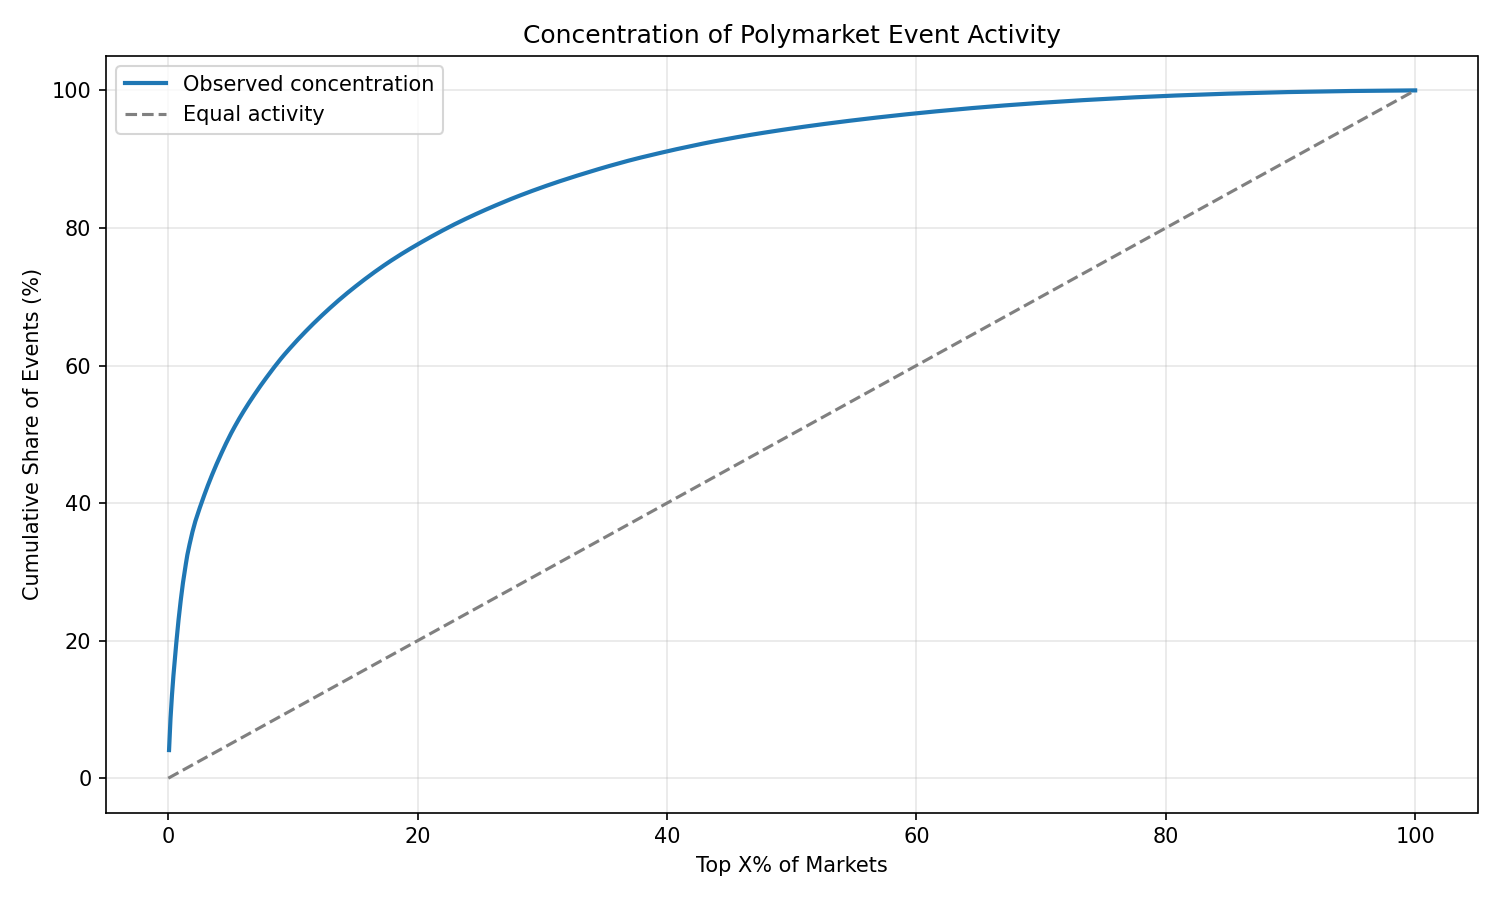

Values plotted in this chart, from the file beside it:
market, event_count, event_share_pct
0x3ea5caf58c3bc1f3f8a235e0a539b23488d105…, 4088, 4.088
0xe41ca885d956858e7e87ad83e0c45ff38caf66…, 2389, 2.389
0x27a8ca0b7bdb05c3cea73c9f5365cd0d90bcf0…, 2214, 2.214
0x51a7c8afb7a0e09b8b47643171d90f400de23a…, 1807, 1.807
0x6ce47c4770977e18cc914527ff4156b251d4c6…, 1592, 1.592
0xd9fb1184af0064e5e34b129f5b79afa5a17b7e…, 1456, 1.456
0x41473424b15ba3f7b6afdf9be34d31da882ce3…, 1398, 1.398
0x7b248c29c72dd5714f1006e011e20a227e7288…, 1236, 1.236
0xf9b7c52816c93754b84b6208025a38639501f5…, 1226, 1.226
0x2aca3e47d21f7a89c713a1bc36d243013f9fb5…, 1193, 1.193
0xf4c74ed4324274cd868f9583f2c61bd94a444a…, 1173, 1.173
0xe82494200737936c15d92c760a6e7517396ba2…, 1128, 1.128
0xe553dabe4669cf4a56b3c430f3e1a5cc4e20ed…, 1076, 1.076
0xd9933a54c518e773050255ea9dba01a71e1a41…, 1064, 1.064
0xb1581141a87c6c4e6c48eaf58ce04383c115ef…, 990, 0.99
0x0fe307676dd1fc738cb3664ad63708bec05554…, 965, 0.965
0x3dba07b8c6cf2b6186af88ff8178b8b6911cee…, 882, 0.882
0xb7cc34ebcb9d9e5a2d4889fd1260d069524595…, 858, 0.858
0x470bdb5671d7ad1107ae382f9ff064aae28512…, 848, 0.848
0xb71f627ef32b3b358419cba028824cebdbc545…, 809, 0.809
0xede322408ccf7424c2cfae11e71905daf86c31…, 721, 0.721
0x8fd0b73b770aad8e7bf88538e534fe71718bd6…, 699, 0.699
0xdfbefb9755a1cb6915843be472ef6c22caa2e8…, 697, 0.697
0xfa1352e14685441b09b699cf076be734a109b3…, 660, 0.66
0x006e3bc30b325c9cd4e4a35e33738e7f49634d…, 646, 0.646
0xa91fdf20582b3f5b878c18be03358b2cb18478…, 638, 0.638
0xa0641105b16b90b678fdd93bdac42fd88858f3…, 521, 0.521
0x5ec638191dfc672211a03dda500672f53c867f…, 512, 0.512
0x2f9869984aa95b6d88c3b2257dd051130678c8…, 484, 0.484
0x7ad403c3508f8e3912940fd1a913f227591145…, 475, 0.475
0x645a908b92e9a26af37a35af9556b0fccfe7d0…, 467, 0.467
0xfd8edc3157f87ce3c96836085de0f3e165651d…, 456, 0.456
0x3bfc778b50ff65a11ac83908f802eb5268f51b…, 443, 0.443
0xdeb647fdf84101019b915355e56168e6f629e2…, 397, 0.397
0xde2be5c360bafeb33cc43bd0a49368ed89371d…, 397, 0.397
0x3059fec470237ce17f85e57a8b954e69f5ddcb…, 385, 0.385
0xa4d72632ac0ddadcac5247ffc586a193f1bc3b…, 383, 0.383
0x87b8b27031c89761783157cfdee624b7b4656b…, 331, 0.331
0xda9f75d117ec992c4f5d57b4833a27db4724b8…, 326, 0.326
0xabeb948bb58f7f21a0fed10311f85362fd3fc7…, 322, 0.322
0x12d0a116a05ae3c5464fc5c9e72ff7756a8dc7…, 321, 0.321
0x0e4a0c937b8934c2475613b6322b3f8edc8ded…, 320, 0.32
0xfee99f1036c132a541e9025b2cd54df65f1492…, 314, 0.314
0x0480a1ef0399e29f7f5473342460865857d0eb…, 307, 0.307
0x36c30a85d04a39986605e95508fc40e6da94a0…, 305, 0.305
0x95af37ca65bd9f971d6d5908e51c2d939a4598…, 305, 0.305
0x553c1115fe928f9800e52ea5adabf894d6885b…, 297, 0.297
0xc0ae7c95052323e3b4b191c78396d98c00d704…, 296, 0.296
0xb03509e2e8b492b3ff06da25ba298dd86cb943…, 294, 0.294
0xb611b3a7173f69e412b55561ed265d849e3669…, 293, 0.293
0x92181635737b0bb95e5fa3903f3b446c7d08a2…, 293, 0.293
0x50b747a9e8efa400cc053169e43347516b932a…, 288, 0.288
0x4b6fe26a91bc60eb5c0c182bfe06be1a6826e0…, 285, 0.285
0x3810b2a7f801852c2dc6cc410c203f23cee19b…, 275, 0.275
0x90f827ee3d1cc3be800f6c85a38acf0b33c7ad…, 273, 0.273
0xb07a22fd501dc1c8b1470b549b41af3b94551c…, 271, 0.271
0x6114a8a3f9ac214f48a7e20d169f1c7a5c8408…, 271, 0.271
0x291ff8aa0b7439389820e49584499d6dc65cf6…, 267, 0.267
0x7b343d38c1eac7c15389c90da7022832dda7d9…, 263, 0.263
0xf6e11985a1493f45d4d514798f1101656fd9f9…, 260, 0.26
... 1,645 more rows
